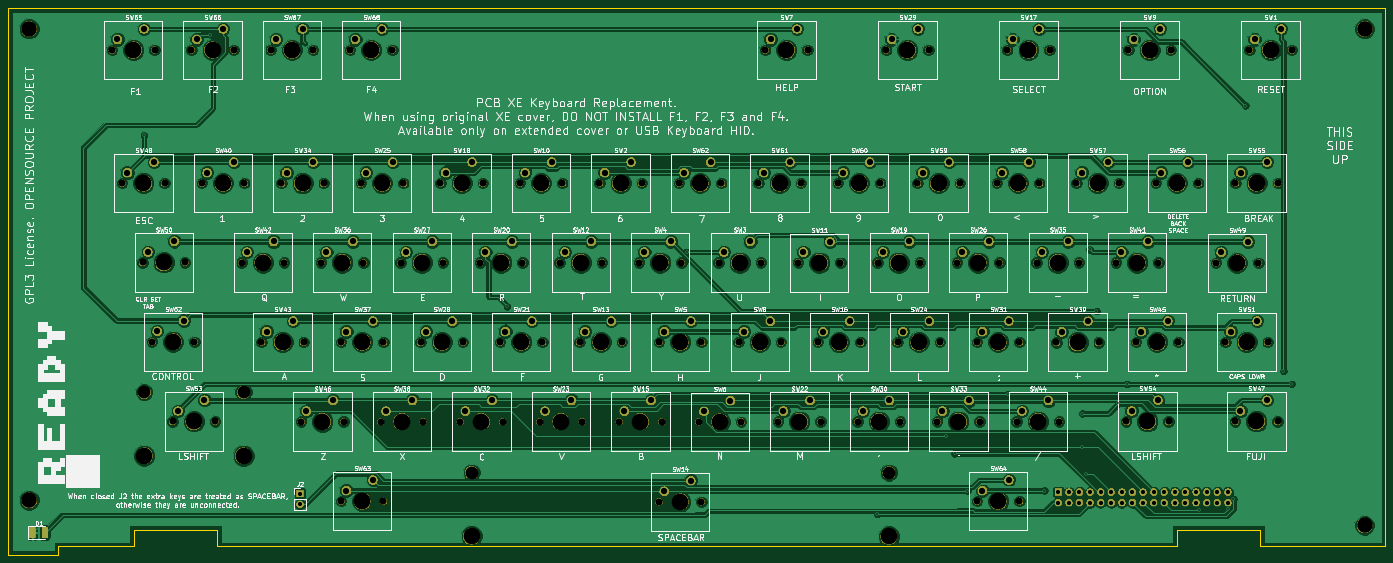
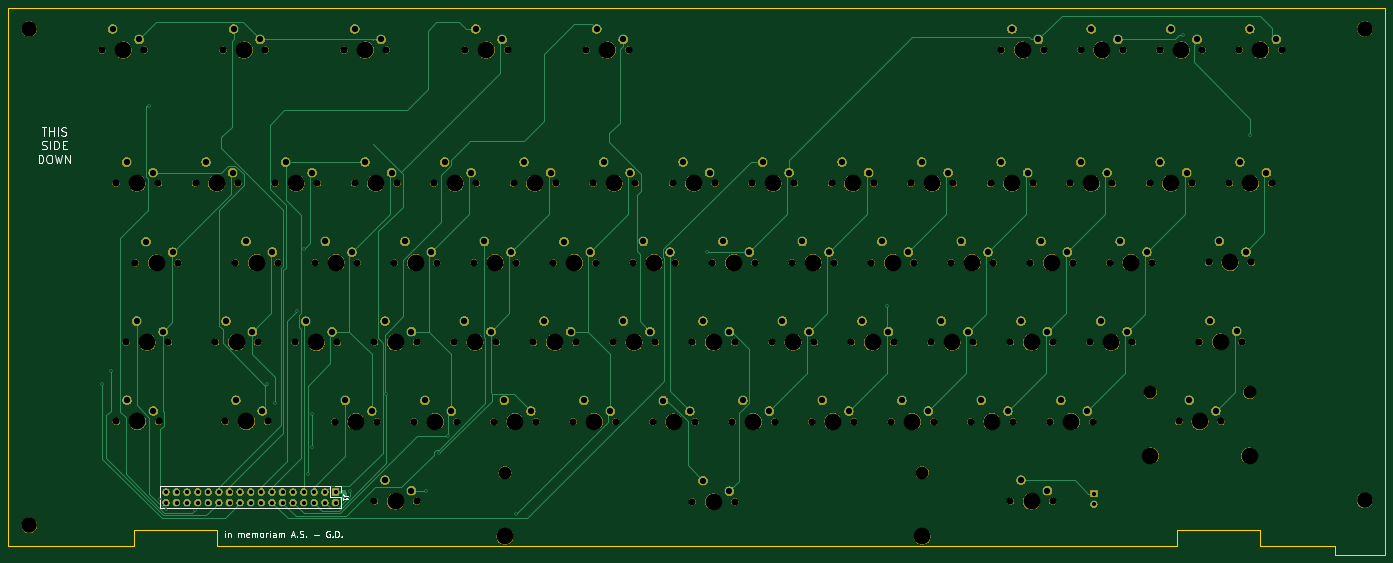
Circuit board: 11 layer files. Board 330.0 x 131.0 mm.
- bottom_copper: A130XE_KB_MX-B.Cu.gbr (24087 bytes)
- bottom_mask: A130XE_KB_MX-B.Mask.gbr (408032 bytes)
- paste: A130XE_KB_MX-B.Paste.gbr (483 bytes)
- bottom_silk: A130XE_KB_MX-B.SilkS.gbr (9604 bytes)
- outline: A130XE_KB_MX-Edge.Cuts.gbr (1188 bytes)
- top_copper: A130XE_KB_MX-F.Cu.gbr (342062 bytes)
- top_mask: A130XE_KB_MX-F.Mask.gbr (410160 bytes)
- paste: A130XE_KB_MX-F.Paste.gbr (4111 bytes)
- top_silk: A130XE_KB_MX-F.SilkS.gbr (210153 bytes)
- drill: A130XE_KB_MX-NPTH.drl (3667 bytes)
- drill: A130XE_KB_MX-PTH.drl (3357 bytes)

=== bottom_copper: A130XE_KB_MX-B.Cu.gbr (24087 bytes, source omitted) ===
=== bottom_mask: A130XE_KB_MX-B.Mask.gbr (408032 bytes, source omitted) ===
=== paste: A130XE_KB_MX-B.Paste.gbr ===
%TF.GenerationSoftware,KiCad,Pcbnew,5.0.2+dfsg1-1*%
%TF.CreationDate,2020-10-11T22:00:56+02:00*%
%TF.ProjectId,A130XE_KB_MX,41313330-5845-45f4-9b42-5f4d582e6b69,0.1*%
%TF.SameCoordinates,Original*%
%TF.FileFunction,Paste,Bot*%
%TF.FilePolarity,Positive*%
%FSLAX46Y46*%
G04 Gerber Fmt 4.6, Leading zero omitted, Abs format (unit mm)*
G04 Created by KiCad (PCBNEW 5.0.2+dfsg1-1) date Sun 11 Oct 2020 10:00:56 PM CEST*
%MOMM*%
%LPD*%
G01*
G04 APERTURE LIST*
G04 APERTURE END LIST*
M02*

=== bottom_silk: A130XE_KB_MX-B.SilkS.gbr (9604 bytes, source omitted) ===
=== outline: A130XE_KB_MX-Edge.Cuts.gbr ===
%TF.GenerationSoftware,KiCad,Pcbnew,5.0.2+dfsg1-1*%
%TF.CreationDate,2020-10-11T22:00:56+02:00*%
%TF.ProjectId,A130XE_KB_MX,41313330-5845-45f4-9b42-5f4d582e6b69,0.1*%
%TF.SameCoordinates,Original*%
%TF.FileFunction,Profile,NP*%
%FSLAX46Y46*%
G04 Gerber Fmt 4.6, Leading zero omitted, Abs format (unit mm)*
G04 Created by KiCad (PCBNEW 5.0.2+dfsg1-1) date Sun 11 Oct 2020 10:00:56 PM CEST*
%MOMM*%
%LPD*%
G01*
G04 APERTURE LIST*
%ADD10C,0.200000*%
G04 APERTURE END LIST*
D10*
X47000000Y-216000000D02*
X47000000Y-85000000D01*
X59000000Y-216000000D02*
X47000000Y-216000000D01*
X59000000Y-214000000D02*
X59000000Y-216000000D01*
X77000000Y-214000000D02*
X59000000Y-214000000D01*
X77000000Y-210000000D02*
X77000000Y-214000000D01*
X97000000Y-210000000D02*
X77000000Y-210000000D01*
X97000000Y-214000000D02*
X97000000Y-210000000D01*
X327000000Y-214000000D02*
X97000000Y-214000000D01*
X327000000Y-210000000D02*
X327000000Y-214000000D01*
X347000000Y-210000000D02*
X327000000Y-210000000D01*
X347000000Y-214000000D02*
X347000000Y-210000000D01*
X377000000Y-214000000D02*
X347000000Y-214000000D01*
X377000000Y-85000000D02*
X377000000Y-214000000D01*
X47000000Y-85000000D02*
X377000000Y-85000000D01*
M02*

=== top_copper: A130XE_KB_MX-F.Cu.gbr (342062 bytes, source omitted) ===
=== top_mask: A130XE_KB_MX-F.Mask.gbr (410160 bytes, source omitted) ===
=== paste: A130XE_KB_MX-F.Paste.gbr ===
%TF.GenerationSoftware,KiCad,Pcbnew,5.0.2+dfsg1-1*%
%TF.CreationDate,2020-10-11T22:00:56+02:00*%
%TF.ProjectId,A130XE_KB_MX,41313330-5845-45f4-9b42-5f4d582e6b69,0.1*%
%TF.SameCoordinates,Original*%
%TF.FileFunction,Paste,Top*%
%TF.FilePolarity,Positive*%
%FSLAX46Y46*%
G04 Gerber Fmt 4.6, Leading zero omitted, Abs format (unit mm)*
G04 Created by KiCad (PCBNEW 5.0.2+dfsg1-1) date Sun 11 Oct 2020 10:00:56 PM CEST*
%MOMM*%
%LPD*%
G01*
G04 APERTURE LIST*
%ADD10C,0.100000*%
%ADD11C,1.425000*%
G04 APERTURE END LIST*
D10*
G36*
X53262004Y-209426204D02*
X53286273Y-209429804D01*
X53310071Y-209435765D01*
X53333171Y-209444030D01*
X53355349Y-209454520D01*
X53376393Y-209467133D01*
X53396098Y-209481747D01*
X53414277Y-209498223D01*
X53430753Y-209516402D01*
X53445367Y-209536107D01*
X53457980Y-209557151D01*
X53468470Y-209579329D01*
X53476735Y-209602429D01*
X53482696Y-209626227D01*
X53486296Y-209650496D01*
X53487500Y-209675000D01*
X53487500Y-211825000D01*
X53486296Y-211849504D01*
X53482696Y-211873773D01*
X53476735Y-211897571D01*
X53468470Y-211920671D01*
X53457980Y-211942849D01*
X53445367Y-211963893D01*
X53430753Y-211983598D01*
X53414277Y-212001777D01*
X53396098Y-212018253D01*
X53376393Y-212032867D01*
X53355349Y-212045480D01*
X53333171Y-212055970D01*
X53310071Y-212064235D01*
X53286273Y-212070196D01*
X53262004Y-212073796D01*
X53237500Y-212075000D01*
X52312500Y-212075000D01*
X52287996Y-212073796D01*
X52263727Y-212070196D01*
X52239929Y-212064235D01*
X52216829Y-212055970D01*
X52194651Y-212045480D01*
X52173607Y-212032867D01*
X52153902Y-212018253D01*
X52135723Y-212001777D01*
X52119247Y-211983598D01*
X52104633Y-211963893D01*
X52092020Y-211942849D01*
X52081530Y-211920671D01*
X52073265Y-211897571D01*
X52067304Y-211873773D01*
X52063704Y-211849504D01*
X52062500Y-211825000D01*
X52062500Y-209675000D01*
X52063704Y-209650496D01*
X52067304Y-209626227D01*
X52073265Y-209602429D01*
X52081530Y-209579329D01*
X52092020Y-209557151D01*
X52104633Y-209536107D01*
X52119247Y-209516402D01*
X52135723Y-209498223D01*
X52153902Y-209481747D01*
X52173607Y-209467133D01*
X52194651Y-209454520D01*
X52216829Y-209444030D01*
X52239929Y-209435765D01*
X52263727Y-209429804D01*
X52287996Y-209426204D01*
X52312500Y-209425000D01*
X53237500Y-209425000D01*
X53262004Y-209426204D01*
X53262004Y-209426204D01*
G37*
D11*
X52775000Y-210750000D03*
D10*
G36*
X56237004Y-209426204D02*
X56261273Y-209429804D01*
X56285071Y-209435765D01*
X56308171Y-209444030D01*
X56330349Y-209454520D01*
X56351393Y-209467133D01*
X56371098Y-209481747D01*
X56389277Y-209498223D01*
X56405753Y-209516402D01*
X56420367Y-209536107D01*
X56432980Y-209557151D01*
X56443470Y-209579329D01*
X56451735Y-209602429D01*
X56457696Y-209626227D01*
X56461296Y-209650496D01*
X56462500Y-209675000D01*
X56462500Y-211825000D01*
X56461296Y-211849504D01*
X56457696Y-211873773D01*
X56451735Y-211897571D01*
X56443470Y-211920671D01*
X56432980Y-211942849D01*
X56420367Y-211963893D01*
X56405753Y-211983598D01*
X56389277Y-212001777D01*
X56371098Y-212018253D01*
X56351393Y-212032867D01*
X56330349Y-212045480D01*
X56308171Y-212055970D01*
X56285071Y-212064235D01*
X56261273Y-212070196D01*
X56237004Y-212073796D01*
X56212500Y-212075000D01*
X55287500Y-212075000D01*
X55262996Y-212073796D01*
X55238727Y-212070196D01*
X55214929Y-212064235D01*
X55191829Y-212055970D01*
X55169651Y-212045480D01*
X55148607Y-212032867D01*
X55128902Y-212018253D01*
X55110723Y-212001777D01*
X55094247Y-211983598D01*
X55079633Y-211963893D01*
X55067020Y-211942849D01*
X55056530Y-211920671D01*
X55048265Y-211897571D01*
X55042304Y-211873773D01*
X55038704Y-211849504D01*
X55037500Y-211825000D01*
X55037500Y-209675000D01*
X55038704Y-209650496D01*
X55042304Y-209626227D01*
X55048265Y-209602429D01*
X55056530Y-209579329D01*
X55067020Y-209557151D01*
X55079633Y-209536107D01*
X55094247Y-209516402D01*
X55110723Y-209498223D01*
X55128902Y-209481747D01*
X55148607Y-209467133D01*
X55169651Y-209454520D01*
X55191829Y-209444030D01*
X55214929Y-209435765D01*
X55238727Y-209429804D01*
X55262996Y-209426204D01*
X55287500Y-209425000D01*
X56212500Y-209425000D01*
X56237004Y-209426204D01*
X56237004Y-209426204D01*
G37*
D11*
X55750000Y-210750000D03*
M02*

=== top_silk: A130XE_KB_MX-F.SilkS.gbr (210153 bytes, source omitted) ===
=== drill: A130XE_KB_MX-NPTH.drl ===
M48
;DRILL file {KiCad 5.0.2+dfsg1-1} date Sun 11 Oct 2020 10:00:59 PM CEST
;FORMAT={-:-/ absolute / inch / decimal}
FMAT,2
INCH,TZ
T1C0.0669
T2C0.1201
T3C0.1457
T4C0.1575
%
G90
G05
T1
X13.4264Y-4.9992
X13.8264Y-4.9992
X3.1169Y-5.748
X3.5169Y-5.748
X8.9913Y-3.7433
X9.3913Y-3.7433
X3.2055Y-6.4961
X3.6055Y-6.4961
X8.3634Y-7.2512
X8.7634Y-7.2512
X9.8634Y-7.2492
X10.2634Y-7.2492
X6.3004Y-5.7492
X6.7004Y-5.7492
X11.5504Y-5.7492
X11.9504Y-5.7492
X11.2748Y-3.7433
X11.6748Y-3.7433
X12.4165Y-3.7433
X12.8165Y-3.7433
X12.6764Y-4.9992
X13.0764Y-4.9992
X7.2394Y-6.4992
X7.6394Y-6.4992
X11.1764Y-4.9992
X11.5764Y-4.9992
X8.5504Y-5.7492
X8.9504Y-5.7492
X10.2394Y-6.4992
X10.6394Y-6.4992
X8.7394Y-6.4992
X9.1394Y-6.4992
X3.4008Y-7.2472
X3.8008Y-7.2472
X9.1134Y-7.2492
X9.5134Y-7.2492
X5.739Y-6.5
X6.139Y-6.5
X7.0504Y-5.7492
X7.4504Y-5.7492
X11.9264Y-4.9992
X12.3264Y-4.9992
X9.6764Y-4.9992
X10.0764Y-4.9992
X10.4264Y-4.9992
X10.8264Y-4.9992
X10.0504Y-5.7492
X10.4504Y-5.7492
X6.6764Y-4.9992
X7.0764Y-4.9992
X7.8004Y-5.7492
X8.2004Y-5.7492
X4.326Y-3.7433
X4.726Y-3.7433
X4.9894Y-7.9992
X5.3894Y-7.9992
X5.9264Y-4.9992
X6.3264Y-4.9992
X8.1764Y-4.9992
X8.5764Y-4.9992
X10.9894Y-6.4992
X11.3894Y-6.4992
X8.9264Y-4.9992
X9.3264Y-4.9992
X4.6134Y-7.2492
X5.0134Y-7.2492
X7.6134Y-7.2492
X8.0134Y-7.2492
X12.4894Y-6.4992
X12.8894Y-6.4992
X10.9894Y-7.9992
X11.3894Y-7.9992
X7.9894Y-6.4992
X8.3894Y-6.4992
X13.5583Y-3.7433
X13.9583Y-3.7433
X10.8004Y-5.7492
X11.2004Y-5.7492
X11.7374Y-6.5012
X12.1374Y-6.5012
X5.3634Y-7.2492
X5.7634Y-7.2492
X10.6134Y-7.2492
X11.0134Y-7.2492
X4.426Y-5.
X4.826Y-5.
X4.8004Y-5.7492
X5.2004Y-5.7492
X4.9894Y-6.4992
X5.3894Y-6.4992
X5.5504Y-5.7492
X5.9504Y-5.7492
X12.3004Y-5.7492
X12.7004Y-5.7492
X13.4244Y-7.2472
X13.8244Y-7.2472
X3.6764Y-4.9992
X4.0764Y-4.9992
X11.3634Y-7.2492
X11.7634Y-7.2492
X6.8634Y-7.2492
X7.2634Y-7.2492
X7.989Y-8.0054
X8.389Y-8.0054
X10.1331Y-3.7433
X10.5331Y-3.7433
X9.4882Y-6.5
X9.8882Y-6.5
X2.9244Y-4.9992
X3.3244Y-4.9992
X2.8299Y-3.7433
X3.2299Y-3.7433
X3.578Y-3.7433
X3.978Y-3.7433
X4.2374Y-6.4992
X4.6374Y-6.4992
X6.1134Y-7.2492
X6.5134Y-7.2492
X4.0524Y-5.7492
X4.4524Y-5.7492
X12.3969Y-7.2472
X12.7969Y-7.2472
X5.1764Y-5.
X5.5764Y-5.
X13.2433Y-5.7512
X13.6433Y-5.7512
X6.4894Y-6.4992
X6.8894Y-6.4992
X13.3319Y-6.4992
X13.7319Y-6.4992
X5.074Y-3.7433
X5.474Y-3.7433
X7.4264Y-4.9992
X7.8264Y-4.9992
X9.3012Y-5.75
X9.7012Y-5.75
T2
X6.2205Y-7.7298
X10.1575Y-7.7298
X3.1323Y-6.9717
X4.0693Y-6.9717
T3
X14.6457Y-3.5433
X2.0472Y-7.9921
X2.0472Y-3.5433
X14.6457Y-8.2283
T4
X13.6264Y-4.9992
X3.3169Y-5.748
X9.1913Y-3.7433
X3.4055Y-6.4961
X8.5634Y-7.2512
X10.0634Y-7.2492
X6.5004Y-5.7492
X11.7504Y-5.7492
X11.4748Y-3.7433
X12.6165Y-3.7433
X12.8764Y-4.9992
X7.4394Y-6.4992
X11.3764Y-4.9992
X8.7504Y-5.7492
X10.4394Y-6.4992
X8.9394Y-6.4992
X3.1323Y-7.5717
X3.6008Y-7.2472
X4.0693Y-7.5717
X9.3134Y-7.2492
X5.939Y-6.5
X7.2504Y-5.7492
X12.1264Y-4.9992
X9.8764Y-4.9992
X10.6264Y-4.9992
X10.2504Y-5.7492
X6.8764Y-4.9992
X8.0004Y-5.7492
X4.526Y-3.7433
X5.1894Y-7.9992
X6.1264Y-4.9992
X8.3764Y-4.9992
X11.1894Y-6.4992
X9.1264Y-4.9992
X4.8134Y-7.2492
X7.8134Y-7.2492
X12.6894Y-6.4992
X11.1894Y-7.9992
X8.1894Y-6.4992
X13.7583Y-3.7433
X11.0004Y-5.7492
X11.9374Y-6.5012
X5.5634Y-7.2492
X10.8134Y-7.2492
X4.626Y-5.
X5.0004Y-5.7492
X5.1894Y-6.4992
X5.7504Y-5.7492
X12.5004Y-5.7492
X13.6244Y-7.2472
X3.8764Y-4.9992
X11.5634Y-7.2492
X7.0634Y-7.2492
X6.2205Y-8.3298
X8.189Y-8.0054
X10.1575Y-8.3298
X10.3331Y-3.7433
X9.6882Y-6.5
X3.1244Y-4.9992
X3.0299Y-3.7433
X3.778Y-3.7433
X4.4374Y-6.4992
X6.3134Y-7.2492
X4.2524Y-5.7492
X12.5969Y-7.2472
X5.3764Y-5.
X13.4433Y-5.7512
X6.6894Y-6.4992
X13.5319Y-6.4992
X5.274Y-3.7433
X7.6264Y-4.9992
X9.5012Y-5.75
T0
M30

=== drill: A130XE_KB_MX-PTH.drl ===
M48
;DRILL file {KiCad 5.0.2+dfsg1-1} date Sun 11 Oct 2020 10:00:59 PM CEST
;FORMAT={-:-/ absolute / inch / decimal}
FMAT,2
INCH,TZ
T1C0.0157
T2C0.0394
T3C0.0591
%
G90
G05
T1
X3.1299Y-4.5472
X3.7575Y-3.6
X6.5551Y-6.1614
X8.2491Y-5.6492
X10.0491Y-8.1215
X10.6961Y-7.3844
X10.7777Y-7.5498
X10.8989Y-7.9023
X11.2772Y-6.988
X11.623Y-7.8992
X11.982Y-7.1745
X11.982Y-7.4904
X12.0185Y-7.7445
X12.0508Y-5.6227
X12.1151Y-6.2064
X12.3224Y-7.0771
X12.4028Y-6.893
X13.0829Y-8.0813
X13.358Y-8.0744
X13.4081Y-7.9791
X13.5193Y-4.2674
X13.878Y-6.7717
X13.9549Y-6.893
T2
X4.6024Y-7.9291
X4.6024Y-8.0291
X11.7559Y-7.9134
X11.7559Y-8.0134
X11.8559Y-7.9134
X11.8559Y-8.0134
X11.9559Y-7.9134
X11.9559Y-8.0134
X12.0559Y-7.9134
X12.0559Y-8.0134
X12.1559Y-7.9134
X12.1559Y-8.0134
X12.2559Y-7.9134
X12.2559Y-8.0134
X12.3559Y-7.9134
X12.3559Y-8.0134
X12.4559Y-7.9134
X12.4559Y-8.0134
X12.5559Y-7.9134
X12.5559Y-8.0134
X12.6559Y-7.9134
X12.6559Y-8.0134
X12.7559Y-7.9134
X12.7559Y-8.0134
X12.8559Y-7.9134
X12.8559Y-8.0134
X12.9559Y-7.9134
X12.9559Y-8.0134
X13.0559Y-7.9134
X13.0559Y-8.0134
X13.1559Y-7.9134
X13.1559Y-8.0134
X13.2559Y-7.9134
X13.2559Y-8.0134
X13.3559Y-7.9134
X13.3559Y-8.0134
T3
X11.0394Y-6.3992
X11.2894Y-6.2992
X8.9764Y-4.8992
X9.2264Y-4.7992
X4.6634Y-7.1492
X4.9134Y-7.0492
X7.6634Y-7.1492
X7.9134Y-7.0492
X12.5394Y-6.3992
X12.7894Y-6.2992
X11.0394Y-7.8992
X11.2894Y-7.7992
X8.0394Y-6.3992
X8.2894Y-6.2992
X13.6083Y-3.6433
X13.8583Y-3.5433
X10.8504Y-5.6492
X11.1004Y-5.5492
X11.7874Y-6.4012
X12.0374Y-6.3012
X5.4134Y-7.1492
X5.6634Y-7.0492
X10.6634Y-7.1492
X10.9134Y-7.0492
X4.476Y-4.9
X4.726Y-4.8
X4.8504Y-5.6492
X5.1004Y-5.5492
X5.0394Y-6.3992
X5.2894Y-6.2992
X5.6004Y-5.6492
X5.8504Y-5.5492
X12.3504Y-5.6492
X12.6004Y-5.5492
X13.4744Y-7.1472
X13.7244Y-7.0472
X3.7264Y-4.8992
X3.9764Y-4.7992
X11.4134Y-7.1492
X11.6634Y-7.0492
X6.9134Y-7.1492
X7.1634Y-7.0492
X8.039Y-7.9054
X8.289Y-7.8054
X10.1831Y-3.6433
X10.4331Y-3.5433
X9.5382Y-6.4
X9.7882Y-6.3
X2.9744Y-4.8992
X3.2244Y-4.7992
X2.8799Y-3.6433
X3.1299Y-3.5433
X3.628Y-3.6433
X3.878Y-3.5433
X4.2874Y-6.3992
X4.5374Y-6.2992
X6.1634Y-7.1492
X6.4134Y-7.0492
X4.1024Y-5.6492
X4.3524Y-5.5492
X12.4469Y-7.1472
X12.6969Y-7.0472
X5.2264Y-4.9
X5.4764Y-4.8
X13.2933Y-5.6512
X13.5433Y-5.5512
X6.5394Y-6.3992
X6.7894Y-6.2992
X13.3819Y-6.3992
X13.6319Y-6.2992
X5.124Y-3.6433
X5.374Y-3.5433
X7.4764Y-4.8992
X7.7264Y-4.7992
X9.3512Y-5.65
X9.6012Y-5.55
X13.4764Y-4.8992
X13.7264Y-4.7992
X3.1669Y-5.648
X3.4169Y-5.548
X9.0413Y-3.6433
X9.2913Y-3.5433
X3.2555Y-6.3961
X3.5055Y-6.2961
X8.4134Y-7.1512
X8.6634Y-7.0512
X9.9134Y-7.1492
X10.1634Y-7.0492
X6.3504Y-5.6492
X6.6004Y-5.5492
X11.6004Y-5.6492
X11.8504Y-5.5492
X11.3248Y-3.6433
X11.5748Y-3.5433
X12.4665Y-3.6433
X12.7165Y-3.5433
X12.7264Y-4.8992
X12.9764Y-4.7992
X7.2894Y-6.3992
X7.5394Y-6.2992
X11.2264Y-4.8992
X11.4764Y-4.7992
X8.6004Y-5.6492
X8.8504Y-5.5492
X10.2894Y-6.3992
X10.5394Y-6.2992
X8.7894Y-6.3992
X9.0394Y-6.2992
X3.4508Y-7.1472
X3.7008Y-7.0472
X9.1634Y-7.1492
X9.4134Y-7.0492
X5.789Y-6.4
X6.039Y-6.3
X7.1004Y-5.6492
X7.3504Y-5.5492
X11.9764Y-4.8992
X12.2264Y-4.7992
X9.7264Y-4.8992
X9.9764Y-4.7992
X10.4764Y-4.8992
X10.7264Y-4.7992
X10.1004Y-5.6492
X10.3504Y-5.5492
X6.7264Y-4.8992
X6.9764Y-4.7992
X7.8504Y-5.6492
X8.1004Y-5.5492
X4.376Y-3.6433
X4.626Y-3.5433
X5.0394Y-7.8992
X5.2894Y-7.7992
X5.9764Y-4.8992
X6.2264Y-4.7992
X8.2264Y-4.8992
X8.4764Y-4.7992
T0
M30
